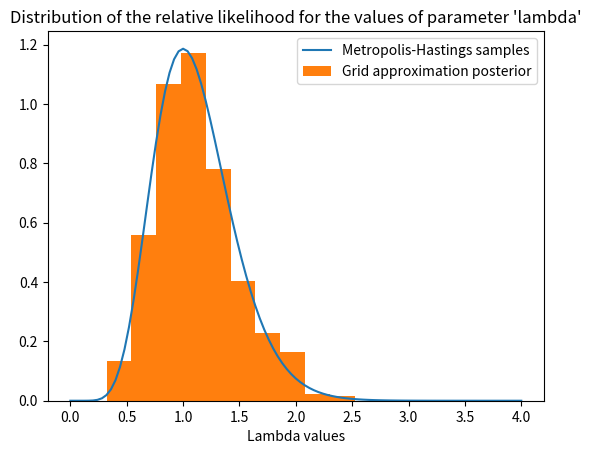

This figure's Python source:
import numpy as np
import matplotlib.pyplot as plt
from scipy.stats import poisson
from scipy.stats import uniform
from scipy.stats import norm

np.random.seed(100)

# calculating posteriors using grid approximation
lambdas = np.linspace(0, 4, num=101)
Y = np.array([0, 0, 1, 2, 0, 2, 2, 1, 1])
priors = uniform.pdf(lambdas, 0, 4)
likelihoods = [np.prod(poisson.pmf(k=Y, mu=lamb)) for lamb in lambdas]
posteriors = np.multiply(priors, likelihoods)
posteriors = posteriors/np.sum(posteriors)
print(posteriors)


# sampling via Metropolis-Hastings algorithm

# taking first random sample
x = np.random.uniform(0, 4)
samples = np.array([x])

# generating 2000 samples
for _ in range(1, 2000):
    x_bar = np.random.uniform(0, 4) #next sample
    x_prob = uniform.pdf(x, 0, 4)*np.prod(poisson.pmf(k=Y, mu=x)) #current sample probability
    x_bar_prob = uniform.pdf(x_bar, 0, 4)*np.prod(poisson.pmf(k=Y, mu=x_bar)) #next sample probability
    alpha = np.random.uniform(0, 1)
    x = x_bar if alpha <= x_bar_prob/x_prob else x #decision whether to accept next sample
    samples = np.append(samples, x)
print(samples)


# plotting the results
plt.plot(lambdas, posteriors*25)
plt.hist(samples, density=True)
plt.xlabel('Lambda values')
plt.title('Distribution of the relative likelihood for the values of parameter \'lambda\'')
plt.legend(labels=['Metropolis-Hastings samples', 'Grid approximation posterior'])
plt.show()
